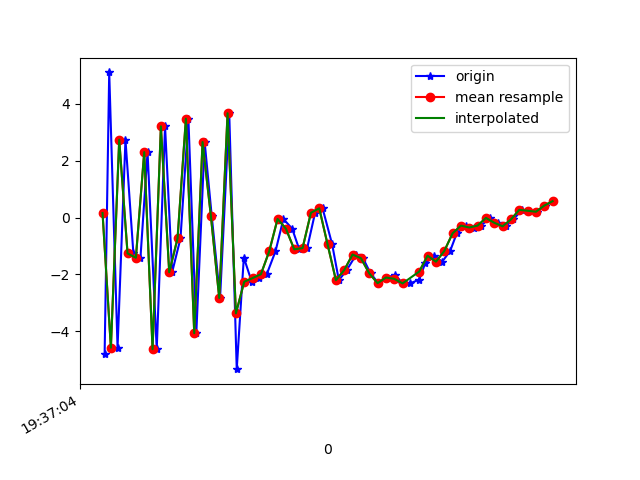

The table this chart was drawn from, first rows:
1617737824645, 433461282560875, -4.7912664, -0.3403635, -1.034111
1617737824656, 433461301791645, 5.11, 1.762, 0.7703
1617737824676, 433461321022415, -4.58, -0.2354, 3.153
1617737824695, 433461340253185, 2.745, 0.9941, -4.844
1617737824714, 433461359483955, -1.262, 0.5147, 8.157
1617737824731, 433461378714725, -1.413, 0.5426, -8.134
1617737824748, 433461397945495, 2.305, 1.3, 7.085
1617737824770, 433461417176265, -4.635, -0.2066, -3.525
1617737824790, 433461436407035, 3.213, 1.81, -2.467
1617737824807, 433461455637805, -1.923, 0.3538, 4.311
1617737824827, 433461474868575, -0.7315, 0.3536, -10.93
1617737824846, 433461494099345, 3.483, 1.022, 3.58
1617737824865, 433461513330115, -4.07, -0.3588, -3.322
1617737824885, 433461532560885, 2.66, 2.212, -7.84
1617737824902, 433461551791655, 0.05372, 2.894, 5.811
1617737824922, 433461571022425, -2.831, 2.671, -8.717
1617737824944, 433461590253195, 3.673, 5.028, -0.6195
1617737824962, 433461609483965, -5.337, 2.107, 0.7886
1617737824979, 433461628714735, -1.407, 1.336, -8.959
1617737824998, 433461647945505, -2.258, -0.2643, 3.516
1617737825016, 433461667176275, -2.13, -0.8017, 0.8816
1617737825034, 433461686407045, -1.994, -1.595, 1.177
1617737825055, 433461705637815, -1.186, -2.281, 3.732
1617737825074, 433461724868585, -0.04795, -2.057, 5.276
1617737825095, 433461744099355, -0.3905, -0.1115, 4.629
1617737825112, 433461763330125, -1.117, 0.8068, 3.57
1617737825131, 433461782560895, -1.074, -0.3971, 5.147
1617737825150, 433461801791665, 0.1685, -1.514, 6.918
1617737825168, 433461821022435, 0.3271, -0.7695, 7.206
1617737825191, 433461840253205, -0.9442, 0.6108, 6.021
1617737825207, 433461859483975, -2.204, 1.265, 5.061
1617737825226, 433461878714745, -1.847, 1.054, 4.731
1617737825249, 433461897945515, -1.301, 0.01263, 5.425
1617737825265, 433461917176285, -1.429, -0.8502, 5.658
1617737825283, 433461936407055, -1.963, -0.06462, 3.961
1617737825302, 433461955637825, -2.309, 1.113, 1.443
1617737825322, 433461974868595, -2.111, 0.9895, 0.7383
1617737825342, 433461994099365, -2.013, 0.2236, 0.812
1617737825359, 433462013330135, -2.299, -0.1697, -0.1684
1617737825378, 433462032560905, -2.317, -0.03127, -1.917
1617737825400, 433462051791675, -2.183, 0.4549, -3.318
1617737825414, 433462071022445, -1.615, 0.3559, -3.739
1617737825435, 433462090253215, -1.341, 0.3179, -3.439
1617737825455, 433462109483985, -1.553, 0.6901, -4.196
1617737825474, 433462128714755, -1.179, 1.138, -4.781
1617737825490, 433462147945525, -0.5535, 0.8205, -3.936
1617737825511, 433462167176295, -0.2826, 0.5694, -3.317
1617737825531, 433462186407065, -0.3493, 0.4935, -2.799
1617737825548, 433462205637835, -0.2827, 0.3477, -2.075
1617737825570, 433462224868605, -0.01154, 0.6887, -1.655
1617737825588, 433462244099375, -0.1826, 1.221, -1.538
1617737825607, 433462263330145, -0.3066, 1.562, -1.407
1617737825626, 433462282560915, -0.06384, 1.32, -0.4582
1617737825646, 433462301791685, 0.2722, 0.9008, 0.4911
1617737825664, 433462321022455, 0.2413, 0.6163, 0.9981
1617737825682, 433462340253225, 0.2059, 0.8688, 0.8472
1617737825702, 433462359483995, 0.4231, 1.246, 0.4768
1617737825722, 433462378714765, 0.5782, 1.112, 0.6359
